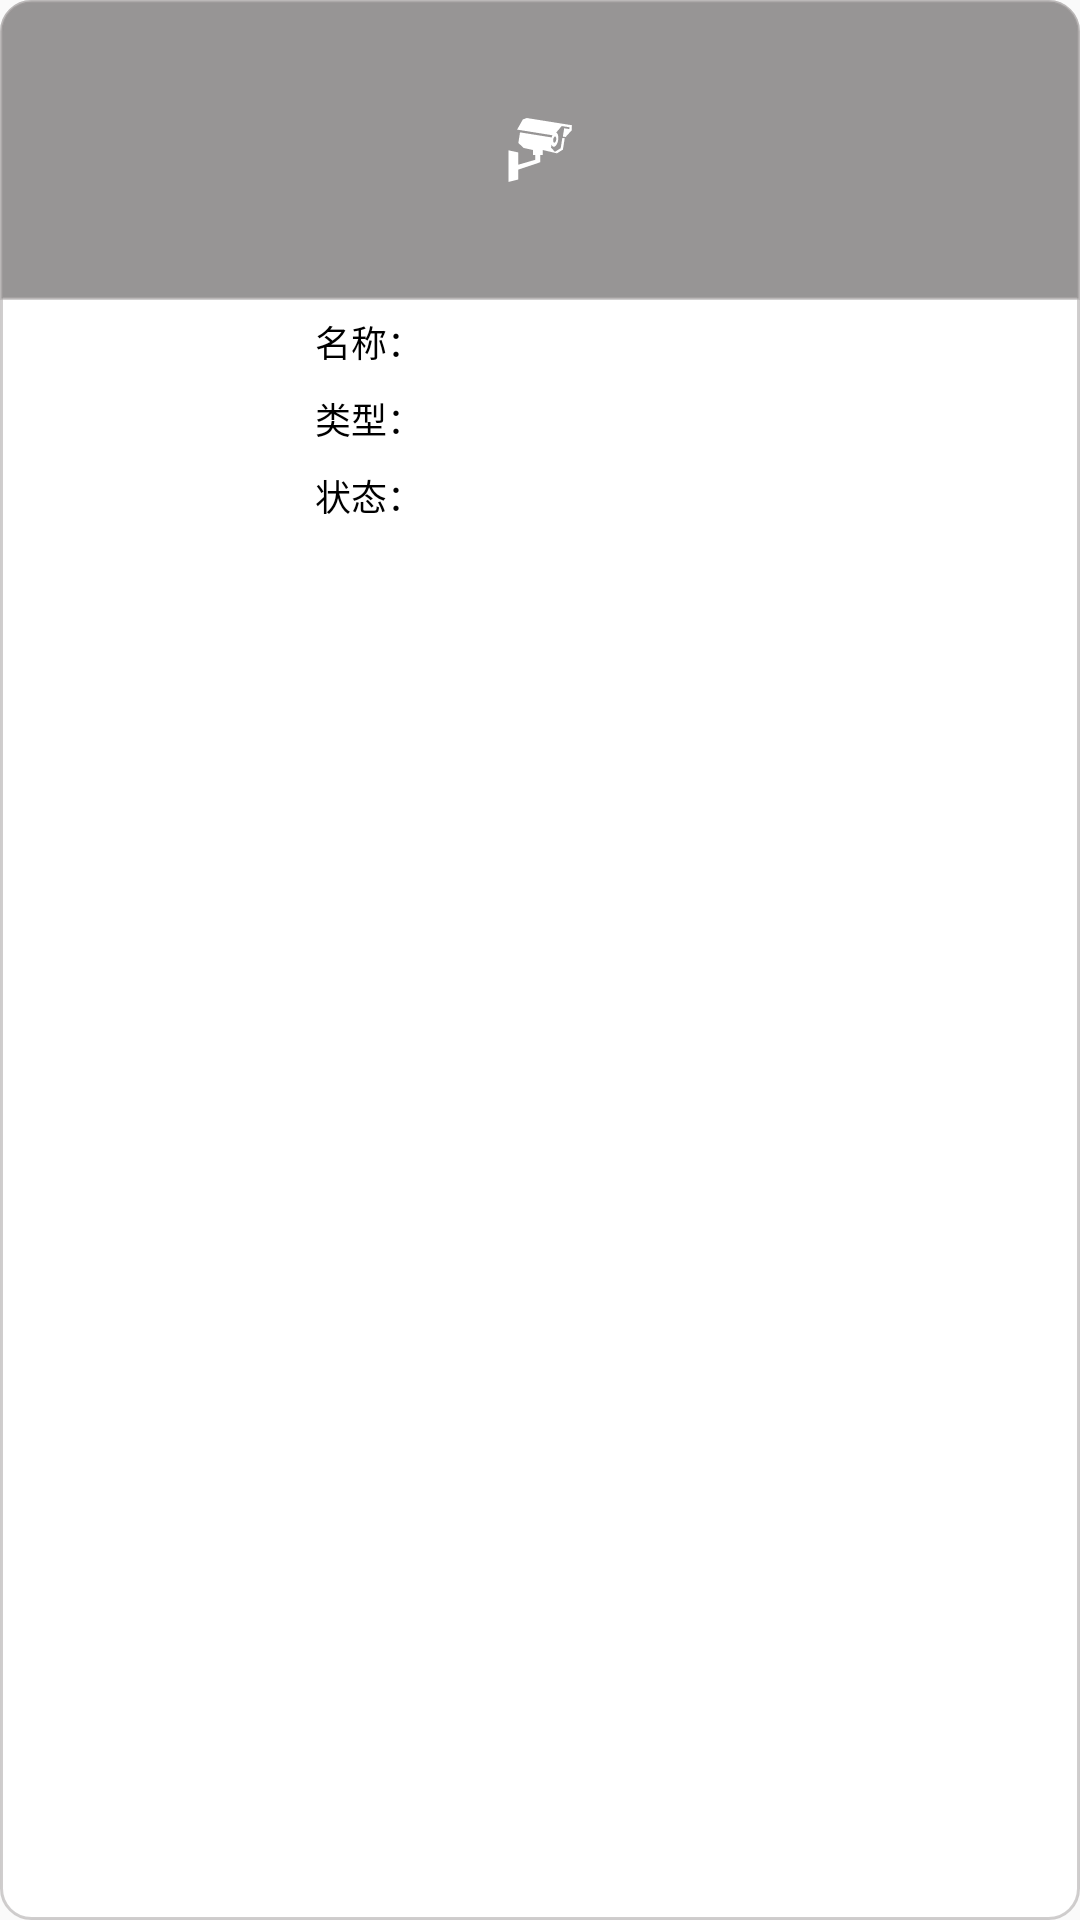

Write the Android layout XML for this screen, with the resource values it uses.
<!-- AndroidManifest.xml: application theme AppThemeBase -->
<!-- res/layout/device_list_item.xml -->
<?xml version="1.0" encoding="utf-8"?>
<LinearLayout
    xmlns:android="http://schemas.android.com/apk/res/android"
    android:orientation="vertical"
    android:background="@drawable/shape_corner"
    android:layout_marginTop="@dimen/dimen_10dp"
    android:layout_marginStart="@dimen/dimen_10dp"
    android:layout_width="match_parent"
    android:layout_height="wrap_content">

    <RelativeLayout
        android:layout_gravity="center"
        android:id="@+id/layout"
        android:visibility="visible"
        android:layout_width="match_parent"
        android:layout_height="wrap_content">

        <ImageView
            android:background="@drawable/round_image_view"
            android:id="@+id/video_img"
            android:layout_width="match_parent"
            android:layout_height="@dimen/dimen_100dp"/>

        <ImageView
            android:id="@+id/video_play"
            android:layout_centerInParent="true"
            android:layout_width="match_parent"
            android:layout_height="wrap_content"
            android:src="@mipmap/camera"/>

    </RelativeLayout>

    <com.example.gb28181_videoplatform.widget.RoundCornerImageView
        android:id="@+id/video_play1"
        android:visibility="gone"
        android:layout_width="match_parent"
        android:layout_height="100dp"
        android:scaleType="fitXY" />

    <RelativeLayout
        android:paddingLeft="@dimen/dimen_15dp"
        android:paddingRight="@dimen/dimen_15dp"
        android:paddingTop="@dimen/dimen_5dp"
        android:paddingBottom="@dimen/dimen_5dp"
        android:layout_gravity="center"
        android:layout_width="@dimen/dimen_180dp"
        android:layout_height="wrap_content">

        <TextView
            android:id="@+id/device_name"
            android:layout_width="wrap_content"
            android:layout_height="wrap_content"
            android:layout_marginBottom="8dp"
            android:textColor="#000"
            android:textSize="12sp"
            android:maxLines="1"
            android:maxEms="18"
            android:ellipsize="end"
            android:text="@string/device_name"/>

        <TextView
            android:id="@+id/device_type"
            android:layout_width="wrap_content"
            android:layout_height="wrap_content"
            android:layout_below="@id/device_name"
            android:layout_marginBottom="8dp"
            android:textColor="#000"
            android:textSize="12sp"
            android:text="@string/device_type"/>

        <TextView
            android:id="@+id/device_state"
            android:layout_below="@id/device_type"
            android:layout_width="wrap_content"
            android:layout_height="wrap_content"
            android:layout_marginBottom="8dp"
            android:textColor="#000"
            android:textSize="12sp"
            android:text="@string/device_state"/>

        <Button
            android:id="@+id/base_playback_btn"
            android:layout_width="60dp"
            android:layout_height="30dp"
            android:textSize="12sp"
            android:textColor="@color/activity_title"
            android:background="@drawable/playback_btn_online"
            android:visibility="gone"
            android:text="@string/playback_btn"
            android:layout_marginBottom="@dimen/dimen_10dp"
            android:layout_alignParentBottom="true"
            android:layout_alignParentEnd="true" />

        <Button
            android:id="@+id/aisle_btn"
            android:layout_width="60dp"
            android:layout_height="30dp"
            android:textSize="12sp"
            android:visibility="gone"
            android:textColor="@color/activity_title"
            android:background="@drawable/playback_btn_online"
            android:text="@string/aisle_btn"
            android:layout_marginBottom="@dimen/dimen_10dp"
            android:layout_alignParentBottom="true"
            android:layout_alignParentEnd="true" />

    </RelativeLayout>

</LinearLayout>
<!-- resources referenced by this layout -->
<resources>
  <color name="activity_title">#2196F3</color>
  <dimen name="dimen_100dp">100dp</dimen>
  <dimen name="dimen_10dp">10dp</dimen>
  <dimen name="dimen_15dp">15dp</dimen>
  <dimen name="dimen_180dp">180dp</dimen>
  <dimen name="dimen_5dp">5dp</dimen>
  <!-- drawable playback_btn_online (drawable) -->
  <?xml version="1.0" encoding="utf-8"?>
  <shape xmlns:android="http://schemas.android.com/apk/res/android">
      <solid android:color="#fff" />
      <corners android:topLeftRadius="4dp"
          android:topRightRadius="4dp"
          android:bottomRightRadius="4dp"
          android:bottomLeftRadius="4dp"/>
      <stroke android:width="1dp" android:color="@color/activity_title" />
  </shape>
  <!-- drawable round_image_view (drawable) -->
  <?xml version="1.0" encoding="utf-8"?>
  <shape xmlns:android="http://schemas.android.com/apk/res/android">
      <solid android:color="#aa636161"  />
      <corners android:topLeftRadius="10dp"
          android:topRightRadius="10dp" />
      <stroke android:width="1dp" android:color="#94afabab" />
  </shape>
  <!-- drawable shape_corner (drawable) -->
  <?xml version="1.0" encoding="utf-8"?>
  <shape xmlns:android="http://schemas.android.com/apk/res/android">
      <solid android:color="#fff" />
      <corners android:topLeftRadius="10dp"
          android:topRightRadius="10dp"
          android:bottomRightRadius="10dp"
          android:bottomLeftRadius="10dp"/>
      <stroke android:width="1dp" android:color="#94afabab" />
  </shape>
  <!-- mipmap camera: png bitmap (mipmap-xxhdpi, 1284 bytes) -->
  <string name="aisle_btn">通道</string>
  <string name="device_name">名称：</string>
  <string name="device_state">状态：</string>
  <string name="device_type">类型：</string>
  <string name="playback_btn">录像回放</string>
  <style name="AppThemeBase" parent="Theme.AppCompat.Light.NoActionBar">
          <item name="colorPrimary">@color/colorPrimary</item>
          <item name="colorPrimaryDark">@color/gray</item>
          <item name="colorAccent">@color/colorAccent</item>
          <item name="android:divider">@drawable/ic_list_divider</item>
          <item name="android:dividerHeight">@dimen/division_line</item>
          <item name="android:listDivider">@drawable/ic_list_divider</item>
          <item name="android:homeAsUpIndicator">@drawable/ic_arrow_back_white_24dp</item>
          <item name="actionMenuTextColor">@color/white</item>
      </style>
  <color name="colorPrimary">#3F51B5</color>
  <color name="gray">#BFBFBF</color>
  <color name="colorAccent">#008577</color>
  <dimen name="division_line">0.5dp</dimen>
  <color name="white">#ffffff</color>
</resources>
